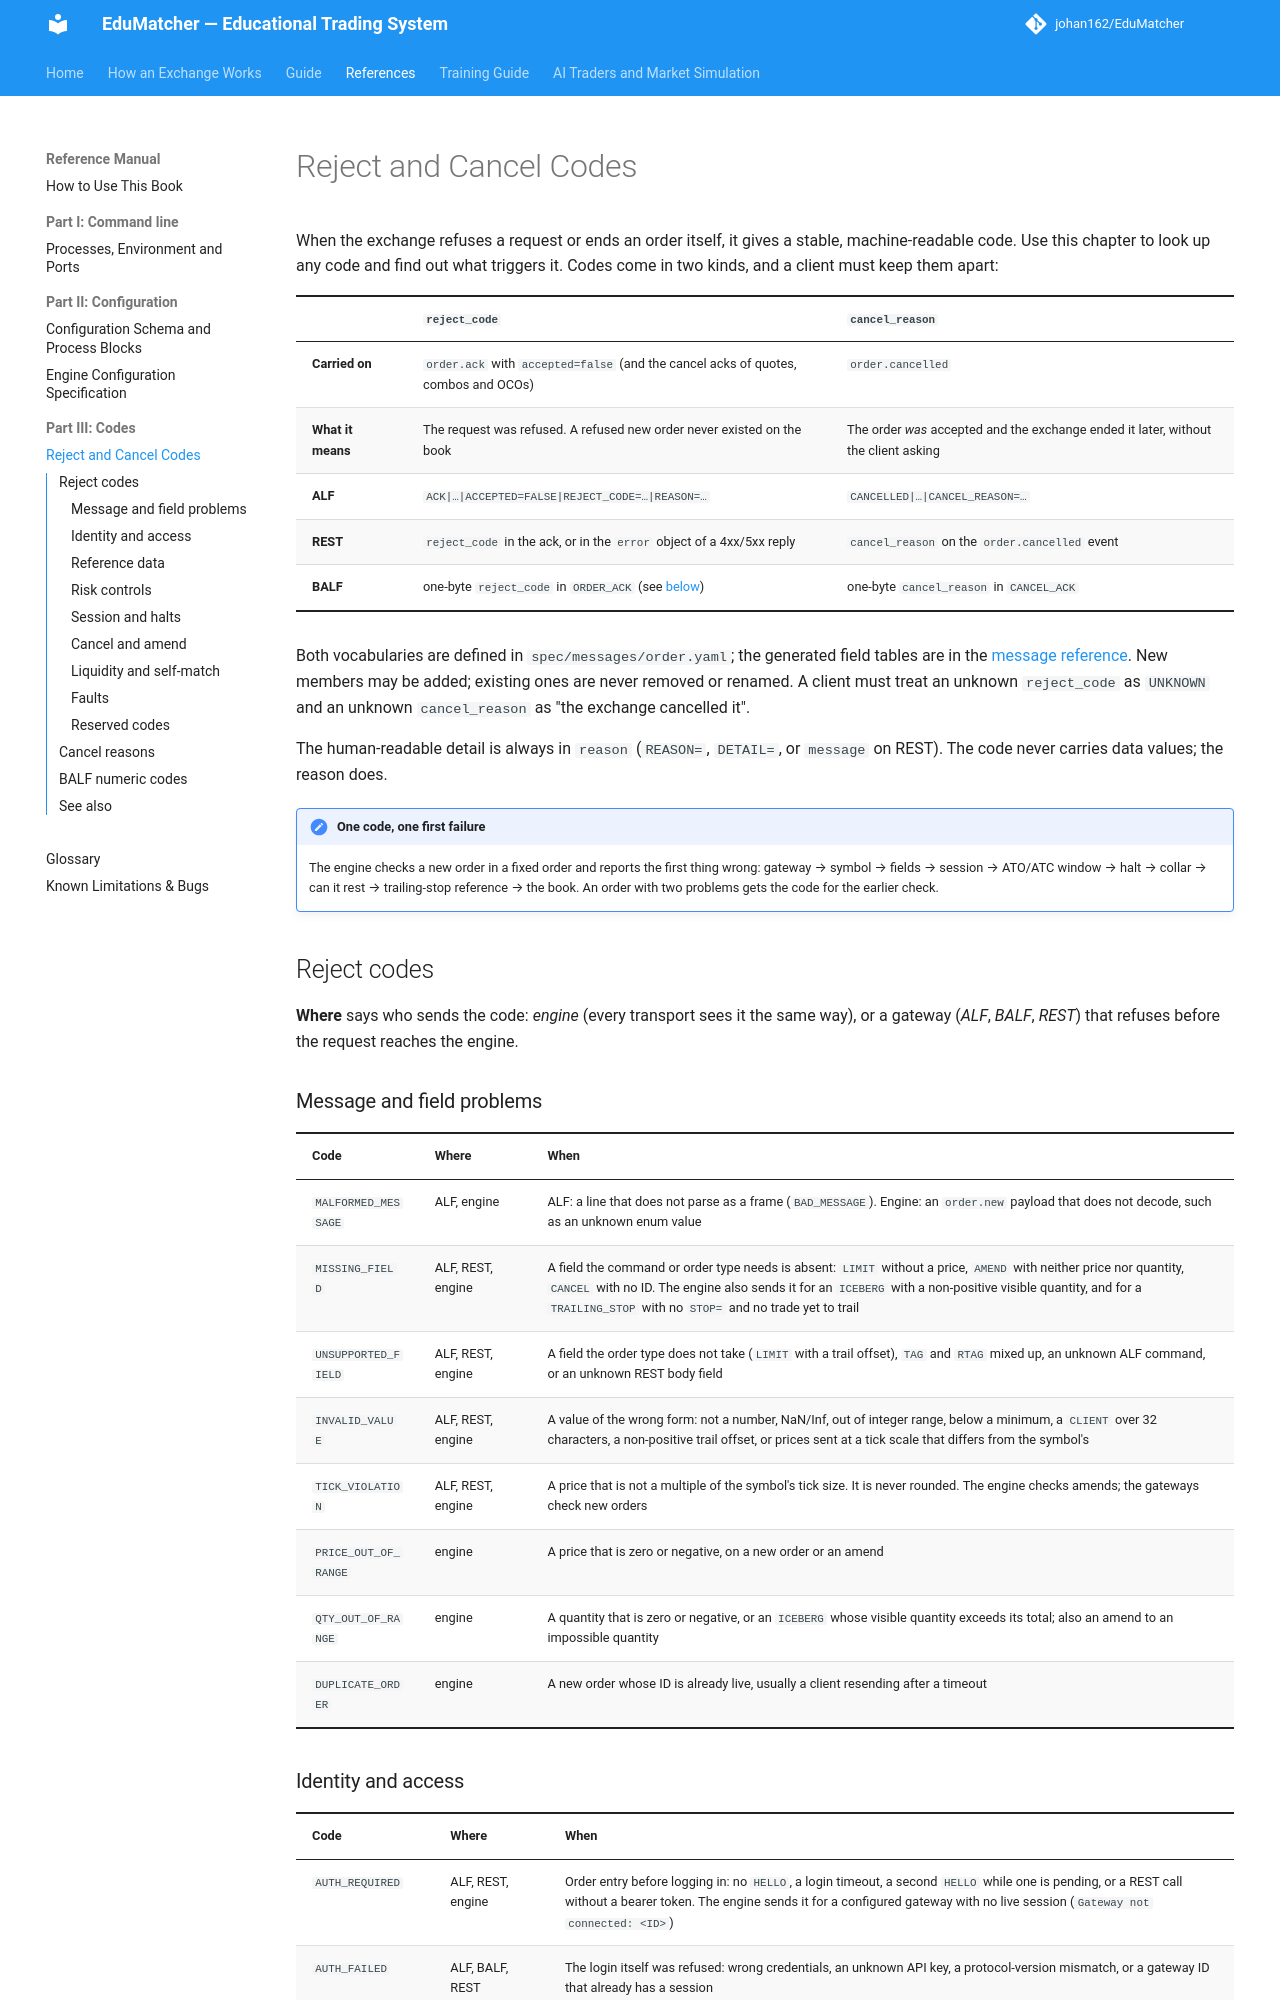

repository: johan162/EduMatcher · page: books/reference-manual/part-4-codes/010-reject-and-cancel-codes/index.html · generator: mkdocs

# Reject and Cancel Codes

When the exchange refuses a request or ends an order itself, it gives a
stable, machine-readable code. Use this chapter to look up any code and find
out what triggers it. Codes come in two kinds, and a client must keep them
apart:

| | `reject_code` | `cancel_reason` |
|---|---|---|
| **Carried on** | `order.ack` with `accepted=false` (and the cancel acks of quotes, combos and OCOs) | `order.cancelled` |
| **What it means** | The request was refused. A refused new order never existed on the book | The order *was* accepted and the exchange ended it later, without the client asking |
| **ALF** | `ACK|…|ACCEPTED=FALSE|REJECT_CODE=…|REASON=…` | `CANCELLED|…|CANCEL_REASON=…` |
| **REST** | `reject_code` in the ack, or in the `error` object of a 4xx/5xx reply | `cancel_reason` on the `order.cancelled` event |
| **BALF** | one-byte `reject_code` in `ORDER_ACK` (see [below](#balf-numeric-codes)) | one-byte `cancel_reason` in `CANCEL_ACK` |

Both vocabularies are defined in `spec/messages/order.yaml`; the generated field
tables are in the [message reference](../../protocols-and-clients/part-5-message-reference/010-message-reference.md#orderackgateway_id).
New members may be added; existing ones are never removed or renamed. A client
must treat an unknown `reject_code` as `UNKNOWN` and an unknown `cancel_reason`
as "the exchange cancelled it".

The human-readable detail is always in `reason` (`REASON=`, `DETAIL=`, or
`message` on REST). The code never carries data values; the reason does.

!!! note "One code, one first failure"
    The engine checks a new order in a fixed order and reports the first thing
    wrong: gateway → symbol → fields → session → ATO/ATC window → halt →
    collar → can it rest → trailing-stop reference → the book. An order with
    two problems gets the code for the earlier check.

## Reject codes

**Where** says who sends the code: *engine* (every transport sees it the
same way), or a gateway (*ALF*, *BALF*, *REST*) that refuses before the
request reaches the engine.

### Message and field problems

| Code | Where | When |
|---|---|---|
| `MALFORMED_MESSAGE` | ALF, engine | ALF: a line that does not parse as a frame (`BAD_MESSAGE`). Engine: an `order.new` payload that does not decode, such as an unknown enum value |
| `MISSING_FIELD` | ALF, REST, engine | A field the command or order type needs is absent: `LIMIT` without a price, `AMEND` with neither price nor quantity, `CANCEL` with no ID. The engine also sends it for an `ICEBERG` with a non-positive visible quantity, and for a `TRAILING_STOP` with no `STOP=` and no trade yet to trail |
| `UNSUPPORTED_FIELD` | ALF, REST, engine | A field the order type does not take (`LIMIT` with a trail offset), `TAG` and `RTAG` mixed up, an unknown ALF command, or an unknown REST body field |
| `INVALID_VALUE` | ALF, REST, engine | A value of the wrong form: not a number, NaN/Inf, out of integer range, below a minimum, a `CLIENT` over 32 characters, a non-positive trail offset, or prices sent at a tick scale that differs from the symbol's |
| `TICK_VIOLATION` | ALF, REST, engine | A price that is not a multiple of the symbol's tick size. It is never rounded. The engine checks amends; the gateways check new orders |
| `PRICE_OUT_OF_RANGE` | engine | A price that is zero or negative, on a new order or an amend |
| `QTY_OUT_OF_RANGE` | engine | A quantity that is zero or negative, or an `ICEBERG` whose visible quantity exceeds its total; also an amend to an impossible quantity |
| `DUPLICATE_ORDER` | engine | A new order whose ID is already live, usually a client resending after a timeout |
